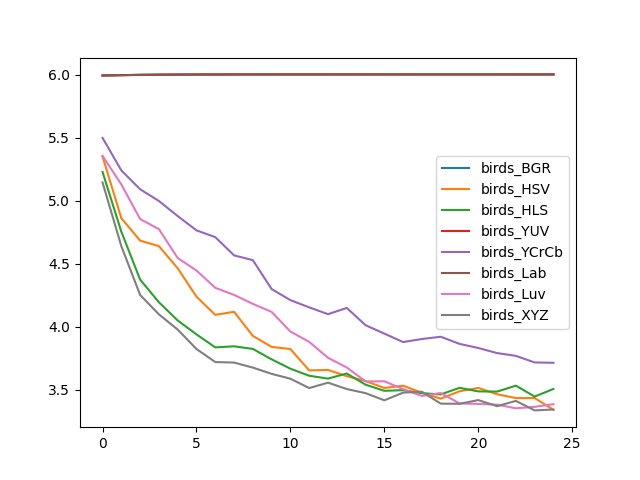

Source data for this figure (header and first rows):
, birds_BGR, birds_HSV, birds_HLS, birds_YUV, birds_YCrCb, birds_Lab, birds_Luv, birds_XYZ
0, 5.993, 5.351, 5.228, 5.993, 5.498, 5.993, 5.355, 5.144
1, 5.996, 4.86, 4.753, 5.996, 5.24, 5.996, 5.129, 4.639
2, 5.998, 4.683, 4.373, 5.998, 5.09, 5.998, 4.854, 4.251
3, 5.999, 4.638, 4.193, 6, 4.997, 6, 4.773, 4.097
4, 6, 4.462, 4.048, 6, 4.877, 6, 4.544, 3.976
5, 6.001, 4.237, 3.938, 6.001, 4.764, 6.001, 4.445, 3.822
6, 6.001, 4.093, 3.835, 6.001, 4.71, 6.001, 4.308, 3.719
7, 6.002, 4.118, 3.843, 6.001, 4.565, 6.001, 4.251, 3.714
8, 6.002, 3.926, 3.823, 6.002, 4.527, 6.002, 4.181, 3.675
9, 6.002, 3.839, 3.74, 6.002, 4.298, 6.002, 4.116, 3.625
10, 6.002, 3.822, 3.666, 6.002, 4.21, 6.002, 3.96, 3.586
11, 6.002, 3.652, 3.61, 6.002, 4.153, 6.002, 3.879, 3.512
12, 6.002, 3.656, 3.587, 6.002, 4.099, 6.002, 3.752, 3.555
13, 6.002, 3.606, 3.627, 6.002, 4.148, 6.002, 3.675, 3.504
14, 6.002, 3.568, 3.539, 6.002, 4.011, 6.002, 3.564, 3.472
15, 6.002, 3.513, 3.49, 6.002, 3.944, 6.002, 3.566, 3.415
16, 6.002, 3.531, 3.495, 6.002, 3.877, 6.002, 3.503, 3.476
17, 6.002, 3.475, 3.471, 6.002, 3.901, 6.002, 3.449, 3.483
18, 6.002, 3.428, 3.461, 6.002, 3.919, 6.002, 3.473, 3.389
19, 6.002, 3.486, 3.514, 6.002, 3.863, 6.002, 3.39, 3.387
20, 6.002, 3.513, 3.486, 6.002, 3.83, 6.002, 3.386, 3.417
21, 6.002, 3.463, 3.484, 6.002, 3.79, 6.002, 3.38, 3.368
22, 6.002, 3.433, 3.531, 6.002, 3.768, 6.002, 3.351, 3.41
23, 6.002, 3.433, 3.445, 6.002, 3.715, 6.002, 3.363, 3.335
24, 6.002, 3.339, 3.505, 6.002, 3.713, 6.002, 3.384, 3.342
